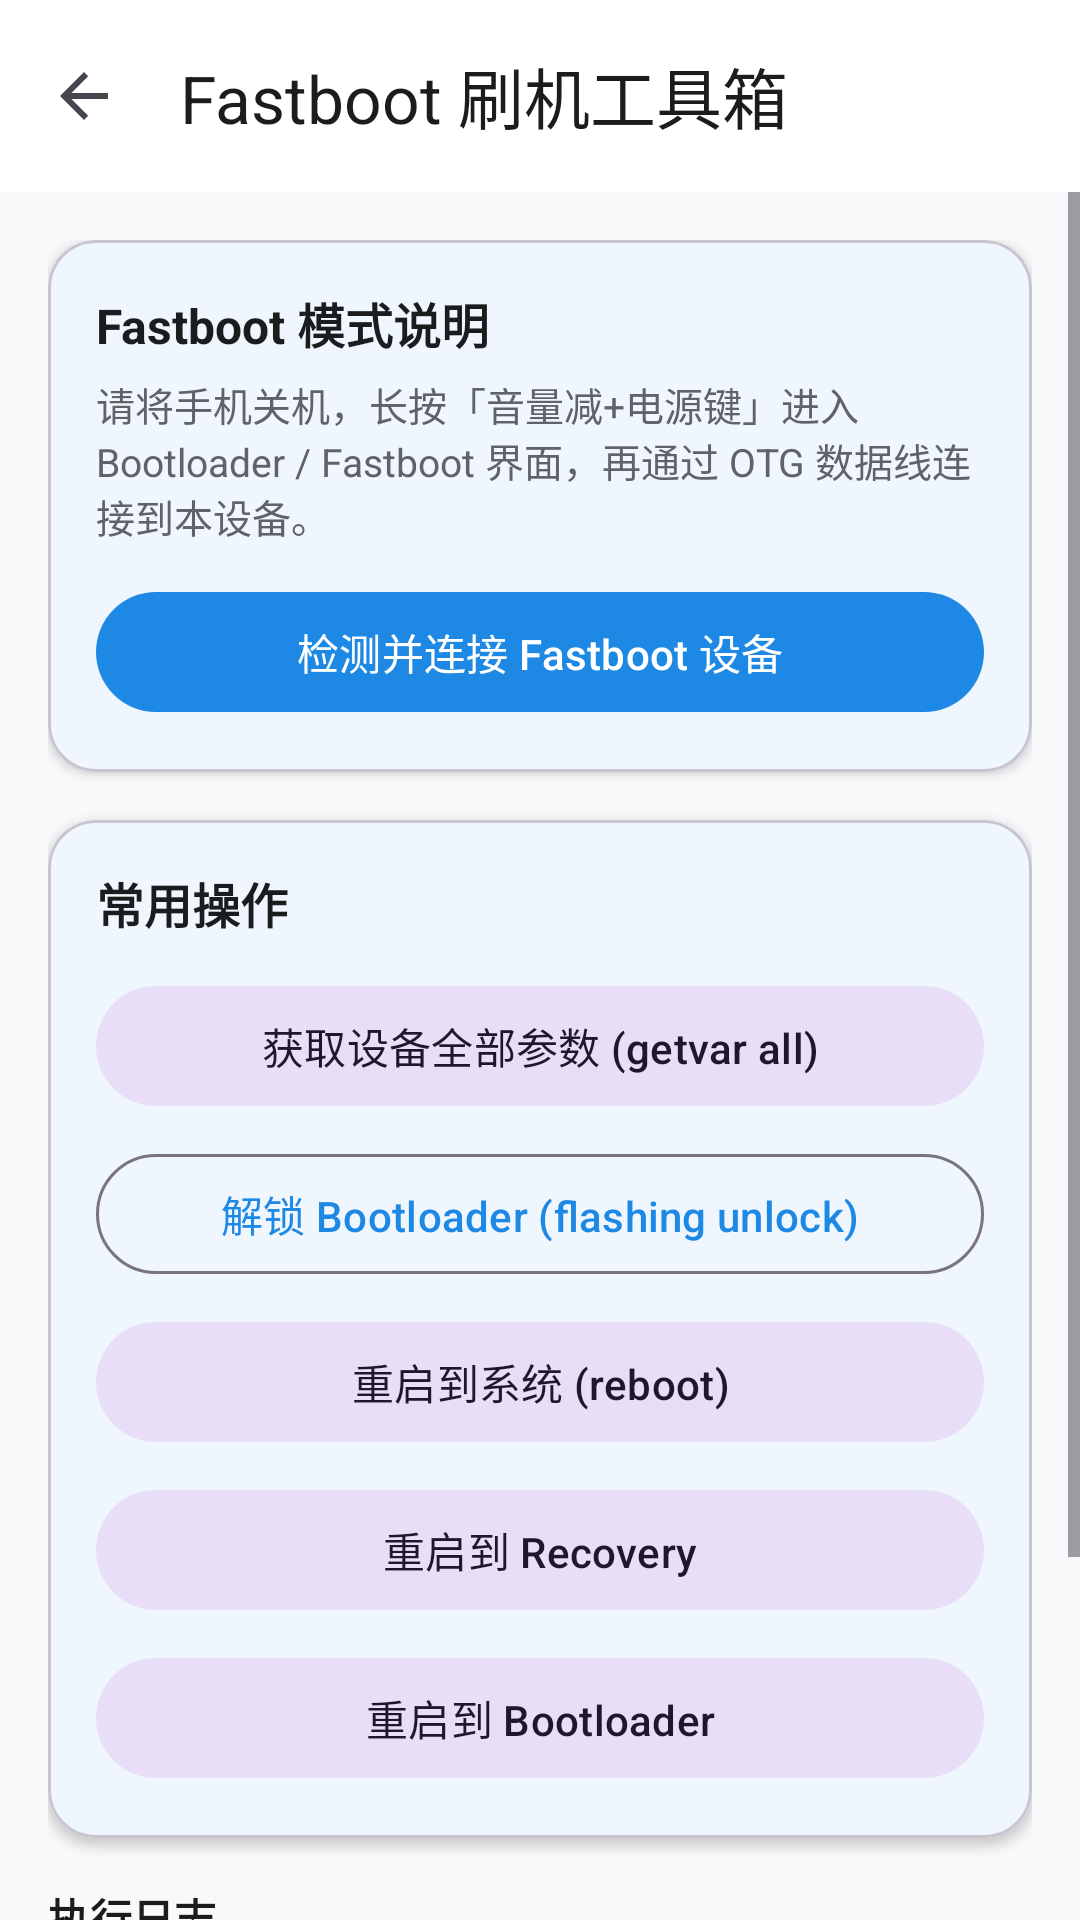

Layout XML and referenced resources for this Android screen:
<!-- AndroidManifest.xml: application theme Theme.ADBToolbox -->
<!-- res/layout/activity_fastboot.xml -->
<?xml version="1.0" encoding="utf-8"?>
<LinearLayout xmlns:android="http://schemas.android.com/apk/res/android"
    xmlns:app="http://schemas.android.com/apk/res-auto"
    android:layout_width="match_parent"
    android:layout_height="match_parent"
    android:background="@color/background"
    android:orientation="vertical">

    <com.google.android.material.appbar.MaterialToolbar
        android:id="@+id/toolbar"
        android:layout_width="match_parent"
        android:layout_height="?attr/actionBarSize"
        android:background="@color/surface"
        app:navigationIcon="?attr/homeAsUpIndicator"
        app:title="@string/fastboot_toolbox"
        app:titleTextColor="@color/text_primary" />

    <ScrollView
        android:layout_width="match_parent"
        android:layout_height="match_parent">

        <LinearLayout
            android:layout_width="match_parent"
            android:layout_height="wrap_content"
            android:orientation="vertical"
            android:padding="16dp">

            
            <com.google.android.material.card.MaterialCardView
                android:layout_width="match_parent"
                android:layout_height="wrap_content"
                app:cardCornerRadius="16dp"
                app:cardElevation="2dp">

                <LinearLayout
                    android:layout_width="match_parent"
                    android:layout_height="wrap_content"
                    android:orientation="vertical"
                    android:padding="16dp">

                    <TextView
                        android:layout_width="wrap_content"
                        android:layout_height="wrap_content"
                        android:text="@string/fastboot_mode_info"
                        android:textColor="@color/text_primary"
                        android:textSize="16sp"
                        android:textStyle="bold" />

                    <TextView
                        android:layout_width="wrap_content"
                        android:layout_height="wrap_content"
                        android:layout_marginTop="6dp"
                        android:text="@string/fastboot_mode_description"
                        android:textColor="@color/text_secondary"
                        android:textSize="13sp" />

                    <com.google.android.material.button.MaterialButton
                        android:id="@+id/btnConnectFastboot"
                        android:layout_width="match_parent"
                        android:layout_height="wrap_content"
                        android:layout_marginTop="12dp"
                        android:text="@string/detect_fastboot" />

                </LinearLayout>

            </com.google.android.material.card.MaterialCardView>

            
            <com.google.android.material.card.MaterialCardView
                android:layout_width="match_parent"
                android:layout_height="wrap_content"
                android:layout_marginTop="16dp"
                app:cardCornerRadius="16dp"
                app:cardElevation="2dp">

                <LinearLayout
                    android:layout_width="match_parent"
                    android:layout_height="wrap_content"
                    android:orientation="vertical"
                    android:padding="16dp">

                    <TextView
                        android:layout_width="wrap_content"
                        android:layout_height="wrap_content"
                        android:text="@string/common_operations"
                        android:textColor="@color/text_primary"
                        android:textSize="16sp"
                        android:textStyle="bold" />

                    <com.google.android.material.button.MaterialButton
                        android:id="@+id/btnGetVars"
                        style="@style/Widget.Material3.Button.TonalButton"
                        android:layout_width="match_parent"
                        android:layout_height="wrap_content"
                        android:layout_marginTop="12dp"
                        android:text="@string/get_all_vars" />

                    <com.google.android.material.button.MaterialButton
                        android:id="@+id/btnUnlockBootloader"
                        style="@style/Widget.Material3.Button.OutlinedButton"
                        android:layout_width="match_parent"
                        android:layout_height="wrap_content"
                        android:layout_marginTop="8dp"
                        android:text="@string/unlock_bootloader" />

                    <com.google.android.material.button.MaterialButton
                        android:id="@+id/btnRebootSystem"
                        style="@style/Widget.Material3.Button.TonalButton"
                        android:layout_width="match_parent"
                        android:layout_height="wrap_content"
                        android:layout_marginTop="8dp"
                        android:text="@string/reboot_system" />

                    <com.google.android.material.button.MaterialButton
                        android:id="@+id/btnRebootRecovery"
                        style="@style/Widget.Material3.Button.TonalButton"
                        android:layout_width="match_parent"
                        android:layout_height="wrap_content"
                        android:layout_marginTop="8dp"
                        android:text="@string/reboot_recovery" />

                    <com.google.android.material.button.MaterialButton
                        android:id="@+id/btnRebootBootloader"
                        style="@style/Widget.Material3.Button.TonalButton"
                        android:layout_width="match_parent"
                        android:layout_height="wrap_content"
                        android:layout_marginTop="8dp"
                        android:text="@string/reboot_bootloader" />

                </LinearLayout>

            </com.google.android.material.card.MaterialCardView>

            
            <TextView
                android:layout_width="wrap_content"
                android:layout_height="wrap_content"
                android:layout_marginTop="16dp"
                android:layout_marginBottom="8dp"
                android:text="@string/execution_log"
                android:textColor="@color/text_primary"
                android:textSize="14sp"
                android:textStyle="bold" />

            <TextView
                android:id="@+id/tvFastbootLog"
                android:layout_width="match_parent"
                android:layout_height="wrap_content"
                android:background="@color/surface_variant"
                android:fontFamily="monospace"
                android:minHeight="120dp"
                android:padding="12dp"
                android:text="@string/waiting_fastboot"
                android:textColor="@color/text_primary"
                android:textIsSelectable="true"
                android:textSize="12sp" />

        </LinearLayout>

    </ScrollView>

</LinearLayout>
<!-- resources referenced by this layout -->
<resources>
  <color name="background">#F8F9FA</color>
  <color name="surface">#FFFFFF</color>
  <color name="surface_variant">#F0F4F8</color>
  <color name="text_primary">#1A1C1E</color>
  <color name="text_secondary">#5F6368</color>
  <string name="common_operations">常用操作</string>
  <string name="detect_fastboot">检测并连接 Fastboot 设备</string>
  <string name="execution_log">执行日志</string>
  <string name="fastboot_mode_description">请将手机关机，长按「音量减+电源键」进入 Bootloader / Fastboot 界面，再通过 OTG 数据线连接到本设备。</string>
  <string name="fastboot_mode_info">Fastboot 模式说明</string>
  <string name="fastboot_toolbox">Fastboot 刷机工具箱</string>
  <string name="get_all_vars">获取设备全部参数 (getvar all)</string>
  <string name="reboot_bootloader">重启到 Bootloader</string>
  <string name="reboot_recovery">重启到 Recovery</string>
  <string name="reboot_system">重启到系统 (reboot)</string>
  <string name="unlock_bootloader">解锁 Bootloader (flashing unlock)</string>
  <string name="waiting_fastboot">等待连接 Fastboot 设备...\n</string>
  <style name="Theme.ADBToolbox" parent="Theme.Material3.DayNight.NoActionBar">
          <item name="colorPrimary">@color/primary</item>
          <item name="colorOnPrimary">#FFFFFF</item>
          <item name="colorPrimaryContainer">@color/primary_container</item>
          <item name="colorOnPrimaryContainer">@color/on_primary_container</item>
          <item name="colorSecondary">@color/accent</item>
          <item name="colorSurface">@color/surface</item>
          <item name="colorOnSurface">@color/text_primary</item>
          <item name="android:statusBarColor">@color/surface</item>
          <item name="android:windowLightStatusBar">true</item>
          <item name="android:colorBackground">@color/background</item>
      </style>
  <color name="primary">#1E88E5</color>
  <color name="primary_container">#E3F2FD</color>
  <color name="on_primary_container">#0D47A1</color>
  <color name="accent">#00ACC1</color>
</resources>
